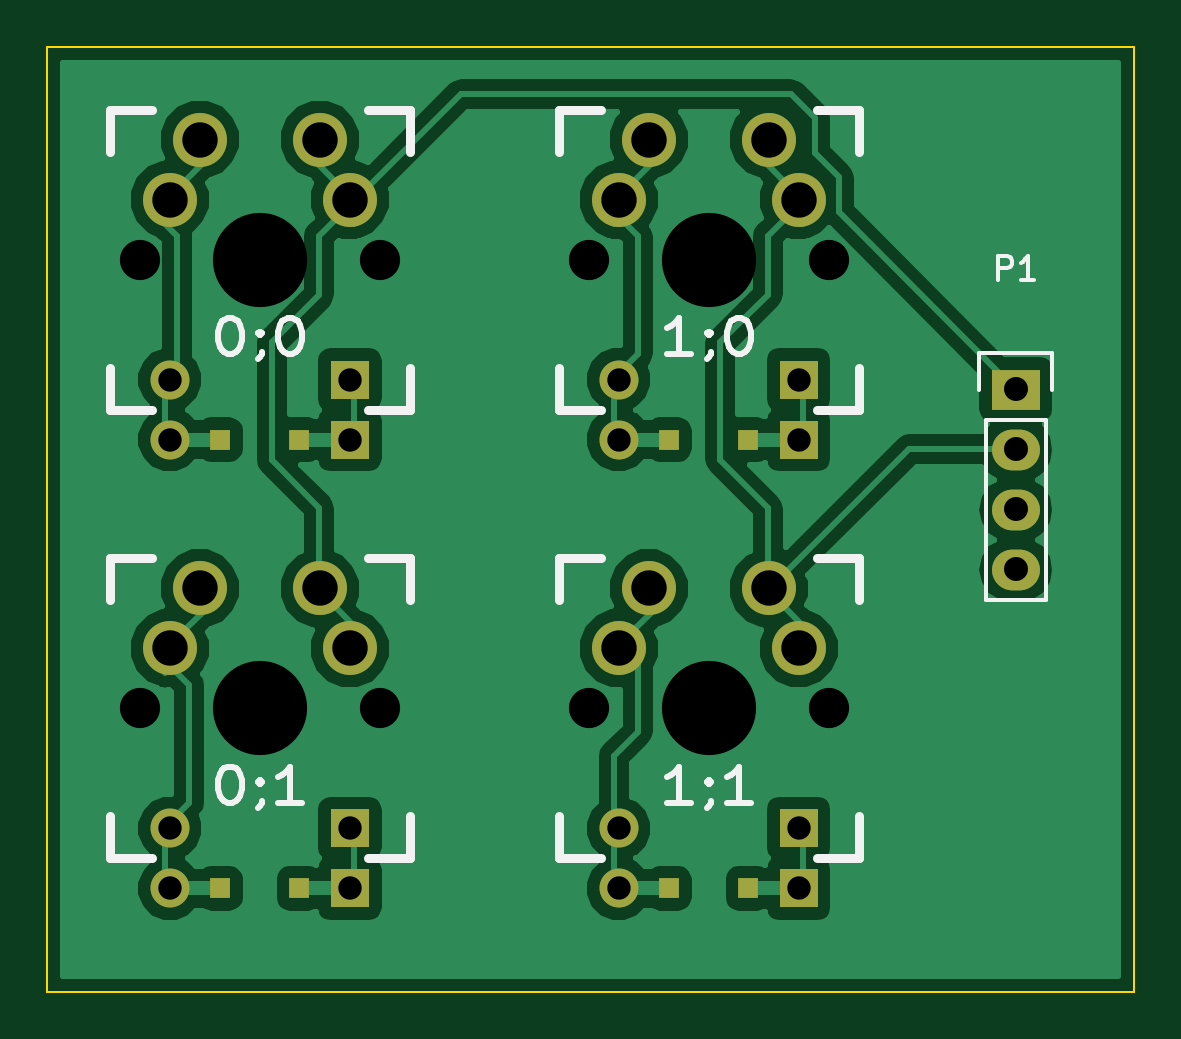
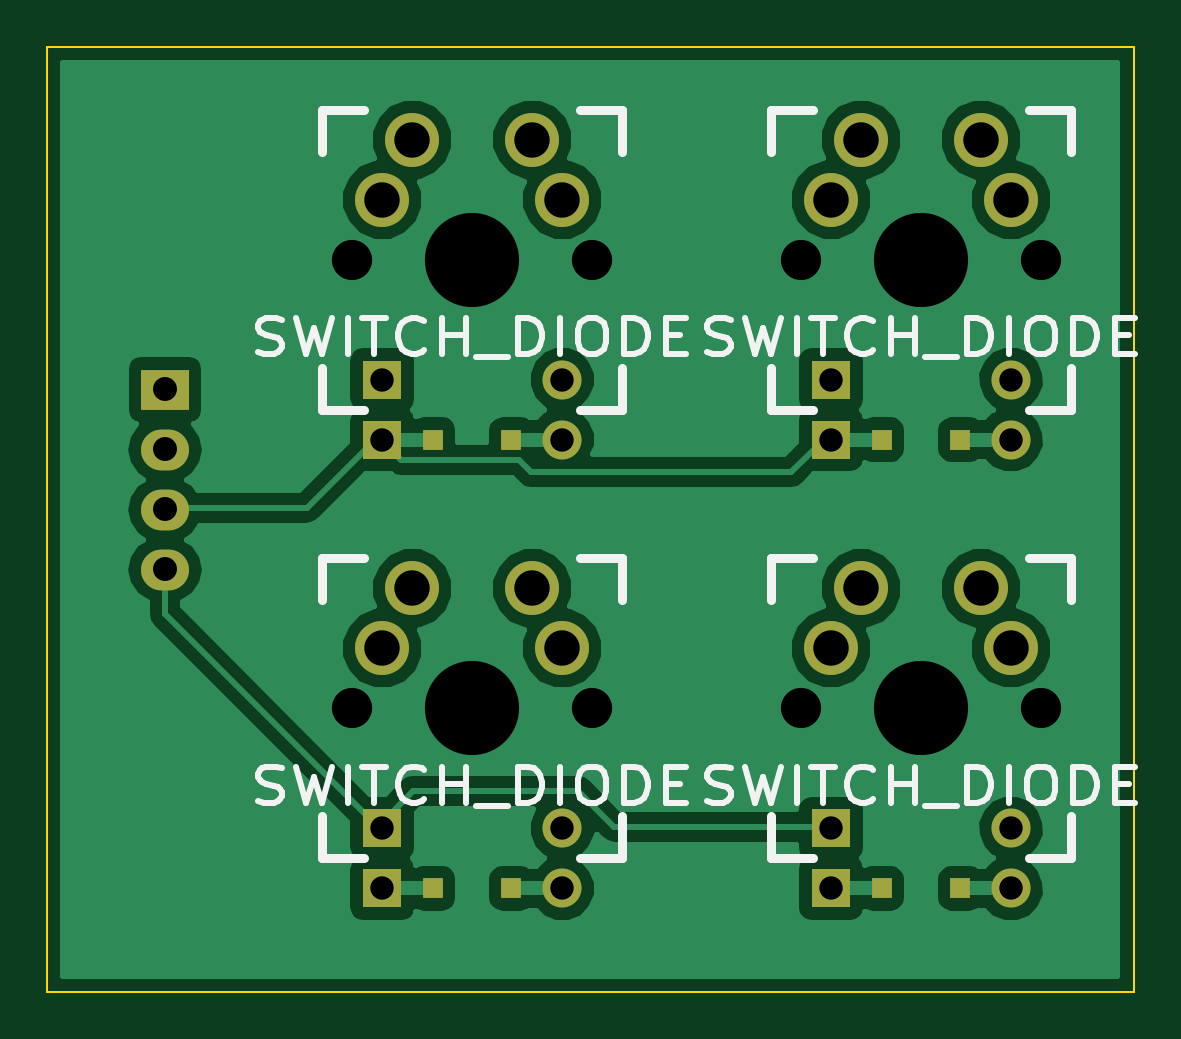
Circuit board: 9 layer files. Board 46.0 x 40.0 mm.
- bottom_copper: fourkey-B_Cu.gbr (38763 bytes)
- bottom_mask: fourkey-B_Mask.gbr (1750 bytes)
- bottom_silk: fourkey-B_SilkS.gbr (13058 bytes)
- outline: fourkey-Edge_Cuts.gbr (578 bytes)
- top_copper: fourkey-F_Cu.gbr (47171 bytes)
- top_mask: fourkey-F_Mask.gbr (1750 bytes)
- top_silk: fourkey-F_SilkS.gbr (6847 bytes)
- drill: fourkey-NPTH.drl (256 bytes)
- drill: fourkey.drl (822 bytes)

=== bottom_copper: fourkey-B_Cu.gbr (38763 bytes, source omitted) ===
=== bottom_mask: fourkey-B_Mask.gbr ===
G04 #@! TF.FileFunction,Soldermask,Bot*
%FSLAX46Y46*%
G04 Gerber Fmt 4.6, Leading zero omitted, Abs format (unit mm)*
G04 Created by KiCad (PCBNEW (after 2015-jan-16 BZR unknown)-brewed_product) date Friday, March 06, 2015 'AMt' 08:10:05 AM*
%MOMM*%
G01*
G04 APERTURE LIST*
%ADD10C,0.100000*%
%ADD11C,2.286000*%
%ADD12C,1.651000*%
%ADD13R,1.651000X1.651000*%
%ADD14R,0.838200X0.838200*%
%ADD15R,2.032000X1.727200*%
%ADD16O,2.032000X1.727200*%
G04 APERTURE END LIST*
D10*
D11*
X156540000Y-102920000D03*
X150190000Y-105460000D03*
X157810000Y-105460000D03*
X151460000Y-102920000D03*
D12*
X150190000Y-113080000D03*
D13*
X157810000Y-113080000D03*
D12*
X150190000Y-115620000D03*
D13*
X157810000Y-115620000D03*
D14*
X152336300Y-115620000D03*
X155663700Y-115620000D03*
D11*
X156540000Y-121920000D03*
X150190000Y-124460000D03*
X157810000Y-124460000D03*
X151460000Y-121920000D03*
D12*
X150190000Y-132080000D03*
D13*
X157810000Y-132080000D03*
D12*
X150190000Y-134620000D03*
D13*
X157810000Y-134620000D03*
D14*
X152336300Y-134620000D03*
X155663700Y-134620000D03*
D11*
X175540000Y-102920000D03*
X169190000Y-105460000D03*
X176810000Y-105460000D03*
X170460000Y-102920000D03*
D12*
X169190000Y-113080000D03*
D13*
X176810000Y-113080000D03*
D12*
X169190000Y-115620000D03*
D13*
X176810000Y-115620000D03*
D14*
X171336300Y-115620000D03*
X174663700Y-115620000D03*
D11*
X175540000Y-121920000D03*
X169190000Y-124460000D03*
X176810000Y-124460000D03*
X170460000Y-121920000D03*
D12*
X169190000Y-132080000D03*
D13*
X176810000Y-132080000D03*
D12*
X169190000Y-134620000D03*
D13*
X176810000Y-134620000D03*
D14*
X171336300Y-134620000D03*
X174663700Y-134620000D03*
D15*
X186000000Y-113500000D03*
D16*
X186000000Y-116040000D03*
X186000000Y-118580000D03*
X186000000Y-121120000D03*
M02*

=== bottom_silk: fourkey-B_SilkS.gbr (13058 bytes, source omitted) ===
=== outline: fourkey-Edge_Cuts.gbr ===
G04 #@! TF.FileFunction,Profile,NP*
%FSLAX46Y46*%
G04 Gerber Fmt 4.6, Leading zero omitted, Abs format (unit mm)*
G04 Created by KiCad (PCBNEW (after 2015-jan-16 BZR unknown)-brewed_product) date Friday, March 06, 2015 'AMt' 08:10:05 AM*
%MOMM*%
G01*
G04 APERTURE LIST*
%ADD10C,0.100000*%
G04 APERTURE END LIST*
D10*
X145000000Y-138000000D02*
X145000000Y-99000000D01*
X145000000Y-139000000D02*
X145000000Y-138000000D01*
X191000000Y-139000000D02*
X145000000Y-139000000D01*
X191000000Y-99000000D02*
X191000000Y-139000000D01*
X145000000Y-99000000D02*
X191000000Y-99000000D01*
M02*

=== top_copper: fourkey-F_Cu.gbr (47171 bytes, source omitted) ===
=== top_mask: fourkey-F_Mask.gbr ===
G04 #@! TF.FileFunction,Soldermask,Top*
%FSLAX46Y46*%
G04 Gerber Fmt 4.6, Leading zero omitted, Abs format (unit mm)*
G04 Created by KiCad (PCBNEW (after 2015-jan-16 BZR unknown)-brewed_product) date Friday, March 06, 2015 'AMt' 08:10:05 AM*
%MOMM*%
G01*
G04 APERTURE LIST*
%ADD10C,0.100000*%
%ADD11C,2.286000*%
%ADD12C,1.651000*%
%ADD13R,1.651000X1.651000*%
%ADD14R,0.838200X0.838200*%
%ADD15R,2.032000X1.727200*%
%ADD16O,2.032000X1.727200*%
G04 APERTURE END LIST*
D10*
D11*
X156540000Y-102920000D03*
X150190000Y-105460000D03*
X157810000Y-105460000D03*
X151460000Y-102920000D03*
D12*
X150190000Y-113080000D03*
D13*
X157810000Y-113080000D03*
D12*
X150190000Y-115620000D03*
D13*
X157810000Y-115620000D03*
D14*
X152336300Y-115620000D03*
X155663700Y-115620000D03*
D11*
X156540000Y-121920000D03*
X150190000Y-124460000D03*
X157810000Y-124460000D03*
X151460000Y-121920000D03*
D12*
X150190000Y-132080000D03*
D13*
X157810000Y-132080000D03*
D12*
X150190000Y-134620000D03*
D13*
X157810000Y-134620000D03*
D14*
X152336300Y-134620000D03*
X155663700Y-134620000D03*
D11*
X175540000Y-102920000D03*
X169190000Y-105460000D03*
X176810000Y-105460000D03*
X170460000Y-102920000D03*
D12*
X169190000Y-113080000D03*
D13*
X176810000Y-113080000D03*
D12*
X169190000Y-115620000D03*
D13*
X176810000Y-115620000D03*
D14*
X171336300Y-115620000D03*
X174663700Y-115620000D03*
D11*
X175540000Y-121920000D03*
X169190000Y-124460000D03*
X176810000Y-124460000D03*
X170460000Y-121920000D03*
D12*
X169190000Y-132080000D03*
D13*
X176810000Y-132080000D03*
D12*
X169190000Y-134620000D03*
D13*
X176810000Y-134620000D03*
D14*
X171336300Y-134620000D03*
X174663700Y-134620000D03*
D15*
X186000000Y-113500000D03*
D16*
X186000000Y-116040000D03*
X186000000Y-118580000D03*
X186000000Y-121120000D03*
M02*

=== top_silk: fourkey-F_SilkS.gbr ===
G04 #@! TF.FileFunction,Legend,Top*
%FSLAX46Y46*%
G04 Gerber Fmt 4.6, Leading zero omitted, Abs format (unit mm)*
G04 Created by KiCad (PCBNEW (after 2015-jan-16 BZR unknown)-brewed_product) date Friday, March 06, 2015 'AMt' 08:10:05 AM*
%MOMM*%
G01*
G04 APERTURE LIST*
%ADD10C,0.100000*%
%ADD11C,0.381000*%
%ADD12C,0.150000*%
%ADD13C,0.254000*%
G04 APERTURE END LIST*
D10*
D11*
X147650000Y-101650000D02*
X149428000Y-101650000D01*
X158572000Y-101650000D02*
X160350000Y-101650000D01*
X160350000Y-101650000D02*
X160350000Y-103428000D01*
X160350000Y-112572000D02*
X160350000Y-114350000D01*
X160350000Y-114350000D02*
X158572000Y-114350000D01*
X149428000Y-114350000D02*
X147650000Y-114350000D01*
X147650000Y-114350000D02*
X147650000Y-112572000D01*
X147650000Y-103428000D02*
X147650000Y-101650000D01*
X147650000Y-120650000D02*
X149428000Y-120650000D01*
X158572000Y-120650000D02*
X160350000Y-120650000D01*
X160350000Y-120650000D02*
X160350000Y-122428000D01*
X160350000Y-131572000D02*
X160350000Y-133350000D01*
X160350000Y-133350000D02*
X158572000Y-133350000D01*
X149428000Y-133350000D02*
X147650000Y-133350000D01*
X147650000Y-133350000D02*
X147650000Y-131572000D01*
X147650000Y-122428000D02*
X147650000Y-120650000D01*
X166650000Y-101650000D02*
X168428000Y-101650000D01*
X177572000Y-101650000D02*
X179350000Y-101650000D01*
X179350000Y-101650000D02*
X179350000Y-103428000D01*
X179350000Y-112572000D02*
X179350000Y-114350000D01*
X179350000Y-114350000D02*
X177572000Y-114350000D01*
X168428000Y-114350000D02*
X166650000Y-114350000D01*
X166650000Y-114350000D02*
X166650000Y-112572000D01*
X166650000Y-103428000D02*
X166650000Y-101650000D01*
X166650000Y-120650000D02*
X168428000Y-120650000D01*
X177572000Y-120650000D02*
X179350000Y-120650000D01*
X179350000Y-120650000D02*
X179350000Y-122428000D01*
X179350000Y-131572000D02*
X179350000Y-133350000D01*
X179350000Y-133350000D02*
X177572000Y-133350000D01*
X168428000Y-133350000D02*
X166650000Y-133350000D01*
X166650000Y-133350000D02*
X166650000Y-131572000D01*
X166650000Y-122428000D02*
X166650000Y-120650000D01*
D12*
X184730000Y-114770000D02*
X184730000Y-122390000D01*
X187270000Y-114770000D02*
X187270000Y-122390000D01*
X187550000Y-111950000D02*
X187550000Y-113500000D01*
X184730000Y-122390000D02*
X187270000Y-122390000D01*
X187270000Y-114770000D02*
X184730000Y-114770000D01*
X184450000Y-113500000D02*
X184450000Y-111950000D01*
X184450000Y-111950000D02*
X187550000Y-111950000D01*
D13*
X152645334Y-110467429D02*
X152814667Y-110467429D01*
X152984001Y-110540000D01*
X153068667Y-110612571D01*
X153153334Y-110757714D01*
X153238001Y-111048000D01*
X153238001Y-111410857D01*
X153153334Y-111701143D01*
X153068667Y-111846286D01*
X152984001Y-111918857D01*
X152814667Y-111991429D01*
X152645334Y-111991429D01*
X152476001Y-111918857D01*
X152391334Y-111846286D01*
X152306667Y-111701143D01*
X152222001Y-111410857D01*
X152222001Y-111048000D01*
X152306667Y-110757714D01*
X152391334Y-110612571D01*
X152476001Y-110540000D01*
X152645334Y-110467429D01*
X154084667Y-111918857D02*
X154084667Y-111991429D01*
X154000000Y-112136571D01*
X153915334Y-112209143D01*
X154000000Y-111048000D02*
X154084667Y-111120571D01*
X154000000Y-111193143D01*
X153915334Y-111120571D01*
X154000000Y-111048000D01*
X154000000Y-111193143D01*
X155185334Y-110467429D02*
X155354667Y-110467429D01*
X155524001Y-110540000D01*
X155608667Y-110612571D01*
X155693334Y-110757714D01*
X155778001Y-111048000D01*
X155778001Y-111410857D01*
X155693334Y-111701143D01*
X155608667Y-111846286D01*
X155524001Y-111918857D01*
X155354667Y-111991429D01*
X155185334Y-111991429D01*
X155016001Y-111918857D01*
X154931334Y-111846286D01*
X154846667Y-111701143D01*
X154762001Y-111410857D01*
X154762001Y-111048000D01*
X154846667Y-110757714D01*
X154931334Y-110612571D01*
X155016001Y-110540000D01*
X155185334Y-110467429D01*
X152645334Y-129467429D02*
X152814667Y-129467429D01*
X152984001Y-129540000D01*
X153068667Y-129612571D01*
X153153334Y-129757714D01*
X153238001Y-130048000D01*
X153238001Y-130410857D01*
X153153334Y-130701143D01*
X153068667Y-130846286D01*
X152984001Y-130918857D01*
X152814667Y-130991429D01*
X152645334Y-130991429D01*
X152476001Y-130918857D01*
X152391334Y-130846286D01*
X152306667Y-130701143D01*
X152222001Y-130410857D01*
X152222001Y-130048000D01*
X152306667Y-129757714D01*
X152391334Y-129612571D01*
X152476001Y-129540000D01*
X152645334Y-129467429D01*
X154084667Y-130918857D02*
X154084667Y-130991429D01*
X154000000Y-131136571D01*
X153915334Y-131209143D01*
X154000000Y-130048000D02*
X154084667Y-130120571D01*
X154000000Y-130193143D01*
X153915334Y-130120571D01*
X154000000Y-130048000D01*
X154000000Y-130193143D01*
X155778001Y-130991429D02*
X154762001Y-130991429D01*
X155270001Y-130991429D02*
X155270001Y-129467429D01*
X155100667Y-129685143D01*
X154931334Y-129830286D01*
X154762001Y-129902857D01*
X172238001Y-111991429D02*
X171222001Y-111991429D01*
X171730001Y-111991429D02*
X171730001Y-110467429D01*
X171560667Y-110685143D01*
X171391334Y-110830286D01*
X171222001Y-110902857D01*
X173084667Y-111918857D02*
X173084667Y-111991429D01*
X173000000Y-112136571D01*
X172915334Y-112209143D01*
X173000000Y-111048000D02*
X173084667Y-111120571D01*
X173000000Y-111193143D01*
X172915334Y-111120571D01*
X173000000Y-111048000D01*
X173000000Y-111193143D01*
X174185334Y-110467429D02*
X174354667Y-110467429D01*
X174524001Y-110540000D01*
X174608667Y-110612571D01*
X174693334Y-110757714D01*
X174778001Y-111048000D01*
X174778001Y-111410857D01*
X174693334Y-111701143D01*
X174608667Y-111846286D01*
X174524001Y-111918857D01*
X174354667Y-111991429D01*
X174185334Y-111991429D01*
X174016001Y-111918857D01*
X173931334Y-111846286D01*
X173846667Y-111701143D01*
X173762001Y-111410857D01*
X173762001Y-111048000D01*
X173846667Y-110757714D01*
X173931334Y-110612571D01*
X174016001Y-110540000D01*
X174185334Y-110467429D01*
X172238001Y-130991429D02*
X171222001Y-130991429D01*
X171730001Y-130991429D02*
X171730001Y-129467429D01*
X171560667Y-129685143D01*
X171391334Y-129830286D01*
X171222001Y-129902857D01*
X173084667Y-130918857D02*
X173084667Y-130991429D01*
X173000000Y-131136571D01*
X172915334Y-131209143D01*
X173000000Y-130048000D02*
X173084667Y-130120571D01*
X173000000Y-130193143D01*
X172915334Y-130120571D01*
X173000000Y-130048000D01*
X173000000Y-130193143D01*
X174778001Y-130991429D02*
X173762001Y-130991429D01*
X174270001Y-130991429D02*
X174270001Y-129467429D01*
X174100667Y-129685143D01*
X173931334Y-129830286D01*
X173762001Y-129902857D01*
D12*
X185261905Y-108852381D02*
X185261905Y-107852381D01*
X185642858Y-107852381D01*
X185738096Y-107900000D01*
X185785715Y-107947619D01*
X185833334Y-108042857D01*
X185833334Y-108185714D01*
X185785715Y-108280952D01*
X185738096Y-108328571D01*
X185642858Y-108376190D01*
X185261905Y-108376190D01*
X186785715Y-108852381D02*
X186214286Y-108852381D01*
X186500000Y-108852381D02*
X186500000Y-107852381D01*
X186404762Y-107995238D01*
X186309524Y-108090476D01*
X186214286Y-108138095D01*
M02*

=== drill: fourkey-NPTH.drl ===
M48
;DRILL file {kicad (after 2015-jan-16 BZR unknown)-brewed_product} date Friday, March 06, 2015 'AMt' 08:10:26 AM
;FORMAT={-:-/ absolute / inch / decimal}
FMAT,2
INCH,TZ
T1C0.157
%
G90
G05
M72
T1
X6.063Y-4.252
X6.063Y-5.
X6.811Y-4.252
X6.811Y-5.
T0
M30

=== drill: fourkey.drl ===
M48
;DRILL file {kicad (after 2015-jan-16 BZR unknown)-brewed_product} date Friday, March 06, 2015 'AMt' 08:10:26 AM
;FORMAT={-:-/ absolute / inch / decimal}
FMAT,2
INCH,TZ
T1C0.039
T2C0.040
T3C0.059
T4C0.067
%
G90
G05
M72
T1
X5.913Y-4.452
X5.913Y-4.552
X5.913Y-5.2
X5.913Y-5.3
X6.213Y-4.452
X6.213Y-4.552
X6.213Y-5.2
X6.213Y-5.3
X6.661Y-4.452
X6.661Y-4.552
X6.661Y-5.2
X6.661Y-5.3
X6.961Y-4.452
X6.961Y-4.552
X6.961Y-5.2
X6.961Y-5.3
T2
X7.3228Y-4.4685
X7.3228Y-4.5685
X7.3228Y-4.6685
X7.3228Y-4.7685
T3
X5.913Y-4.152
X5.913Y-4.9
X5.963Y-4.052
X5.963Y-4.8
X6.163Y-4.052
X6.163Y-4.8
X6.213Y-4.152
X6.213Y-4.9
X6.661Y-4.152
X6.661Y-4.9
X6.711Y-4.052
X6.711Y-4.8
X6.911Y-4.052
X6.911Y-4.8
X6.961Y-4.152
X6.961Y-4.9
T4
X5.863Y-4.252
X5.863Y-5.
X6.263Y-4.252
X6.263Y-5.
X6.611Y-4.252
X6.611Y-5.
X7.011Y-4.252
X7.011Y-5.
T0
M30
